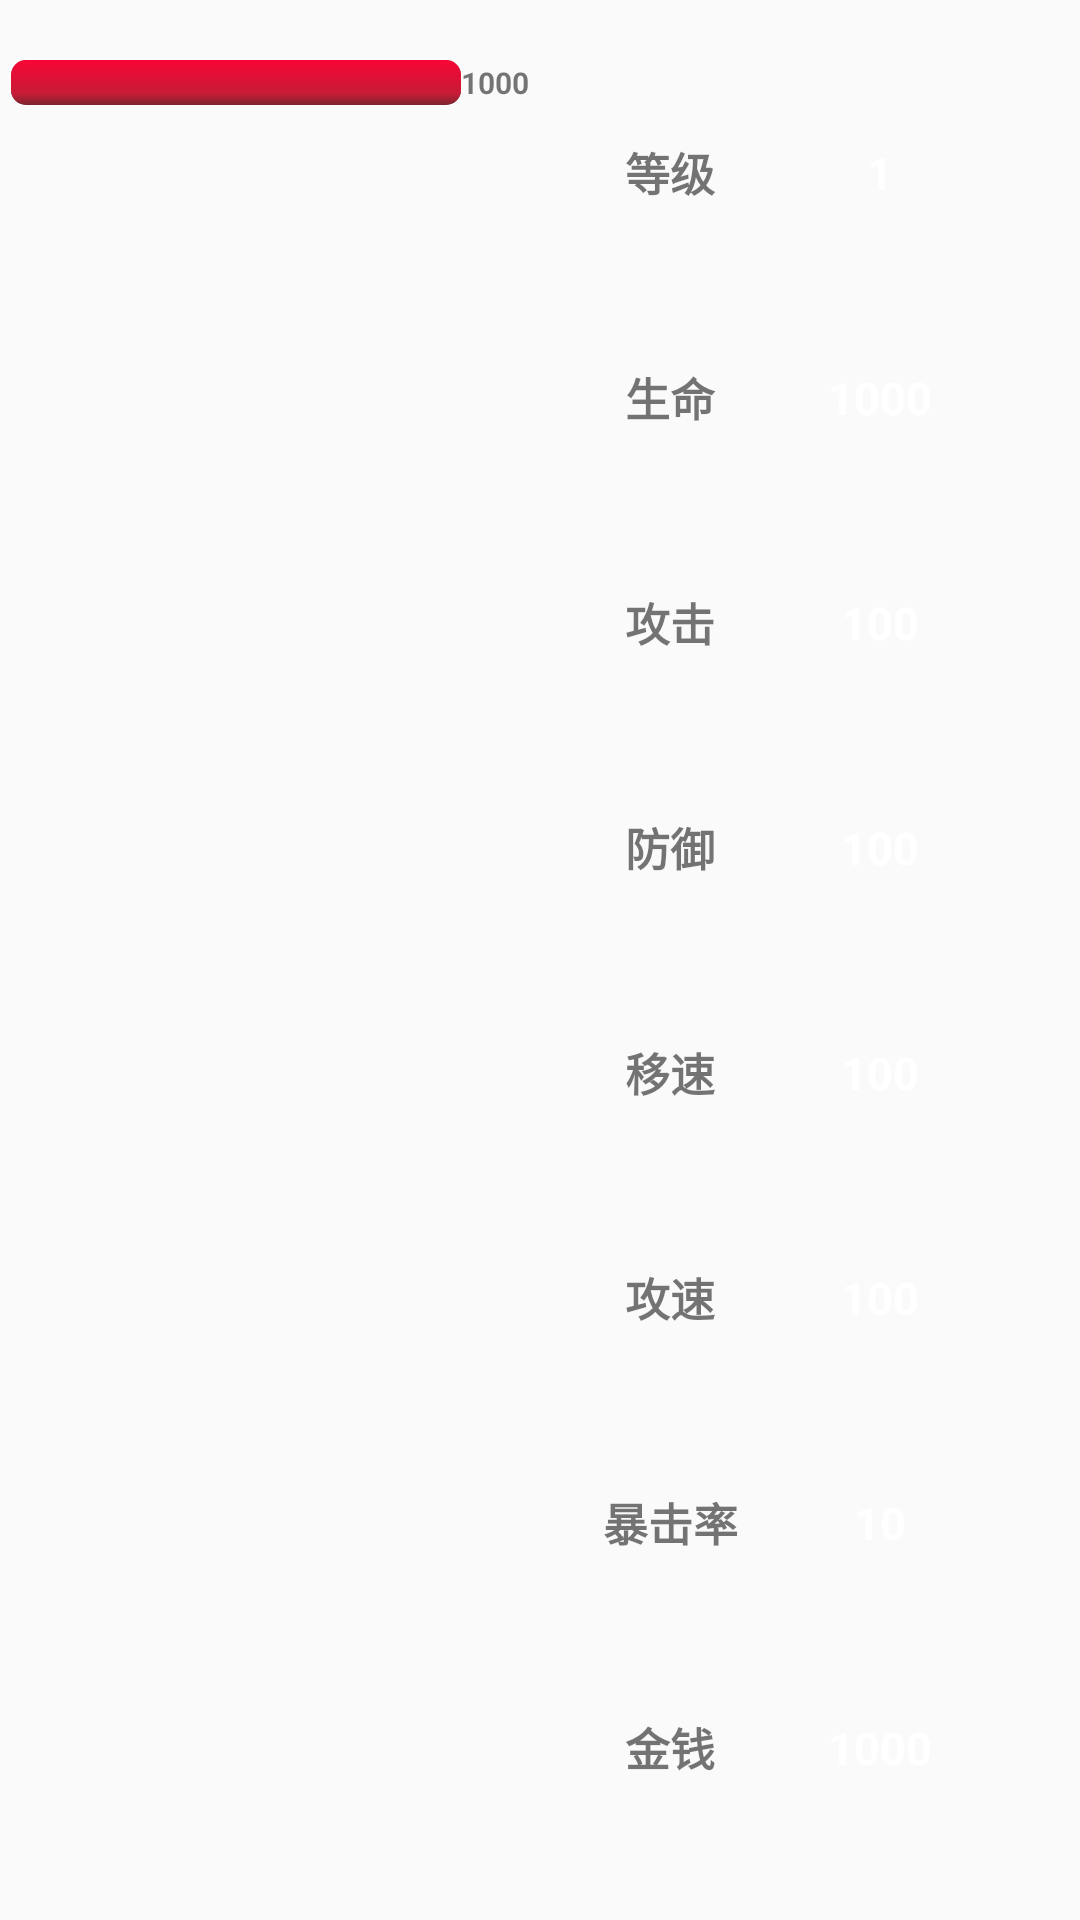

Produce the Android XML layout that renders to this screen, including the resource entries it uses.
<!-- AndroidManifest.xml: application theme AppTheme -->
<!-- res/layout/fragment_character.xml -->
<?xml version="1.0" encoding="utf-8"?>

<LinearLayout xmlns:android="http://schemas.android.com/apk/res/android"
    xmlns:tools="http://schemas.android.com/tools"
    android:layout_width="match_parent"
    android:layout_height="match_parent"
    tools:context=".CharacterFragment">

    
    <LinearLayout
        android:layout_width="0dp"
        android:layout_height="match_parent"
        android:layout_weight="1"
        android:gravity="center"
        android:orientation="vertical">

        <TextView
            android:layout_width="wrap_content"
            android:layout_height="20dp"/>

        <LinearLayout
            android:layout_width="wrap_content"
            android:layout_height="wrap_content"
            android:gravity="center">
            <ProgressBar
                android:id="@+id/pb_1"
                style="?android:attr/progressBarStyleHorizontal"
                android:layout_width="150dp"
                android:layout_height="15dp"
                android:progress="100"
                android:progressDrawable="@drawable/progressbar1" />
            <TextView
                android:id="@+id/tv_1"
                android:layout_width="wrap_content"
                android:layout_height="match_parent"
                android:textStyle="bold"
                android:textSize="10sp"
                android:gravity="center"
                android:text="1000"/>

        </LinearLayout>

        <LinearLayout
            android:layout_width="wrap_content"
            android:layout_height="match_parent"
            android:layout_marginBottom="20dp">
            <ImageView
                android:id="@+id/iv_1"
                android:layout_width="200dp"
                android:layout_height="match_parent"
                android:background="@drawable/libai2"/>

        </LinearLayout>


    </LinearLayout>
    <LinearLayout
        android:layout_width="0dp"
        android:layout_height="match_parent"
        android:layout_weight="1"
        android:gravity="center">

        <LinearLayout
            android:layout_width="match_parent"
            android:layout_height="match_parent"
            android:layout_margin="20dp"
            android:orientation="vertical">

            <LinearLayout
                android:layout_width="match_parent"
                android:layout_height="0dp"
                android:layout_weight="1">

                <TextView
                    android:layout_width="0dp"
                    android:layout_height="match_parent"
                    android:layout_weight="1"
                    android:gravity="center"
                    android:text="等级"
                    android:textSize="15sp"
                    android:textStyle="bold"/>

                <TextView
                    android:id="@+id/tv_9"
                    android:layout_width="0dp"
                    android:layout_height="match_parent"
                    android:layout_weight="2"
                    android:gravity="center"
                    android:text="1"
                    android:textColor="#ffffff"
                    android:textSize="15sp"
                    android:textStyle="bold"
                    android:background="@drawable/menu"/>

            </LinearLayout>
            <LinearLayout
                android:layout_width="match_parent"
                android:layout_height="0dp"
                android:layout_weight="1">

                <TextView
                    android:layout_width="0dp"
                    android:layout_height="match_parent"
                    android:layout_weight="1"
                    android:gravity="center"
                    android:text="生命"
                    android:textSize="15sp"
                    android:textStyle="bold"/>

                <TextView
                    android:id="@+id/tv_2"
                    android:layout_width="0dp"
                    android:layout_height="match_parent"
                    android:layout_weight="2"
                    android:gravity="center"
                    android:text="1000"
                    android:textColor="#ffffff"
                    android:textSize="15sp"
                    android:textStyle="bold"
                    android:background="@drawable/menu"/>

            </LinearLayout>
            <LinearLayout
                android:layout_width="match_parent"
                android:layout_height="0dp"
                android:layout_weight="1">

                <TextView
                    android:layout_width="0dp"
                    android:layout_height="match_parent"
                    android:layout_weight="1"
                    android:gravity="center"
                    android:text="攻击"
                    android:textSize="15sp"
                    android:textStyle="bold"/>

                <TextView
                    android:id="@+id/tv_3"
                    android:layout_width="0dp"
                    android:layout_height="match_parent"
                    android:layout_weight="2"
                    android:gravity="center"
                    android:text="100"
                    android:textColor="#ffffff"
                    android:textSize="15sp"
                    android:textStyle="bold"
                    android:background="@drawable/menu"/>

            </LinearLayout>
            <LinearLayout
                android:layout_width="match_parent"
                android:layout_height="0dp"
                android:layout_weight="1">

                <TextView
                    android:layout_width="0dp"
                    android:layout_height="match_parent"
                    android:layout_weight="1"
                    android:gravity="center"
                    android:text="防御"
                    android:textSize="15sp"
                    android:textStyle="bold" />

                <TextView
                    android:id="@+id/tv_4"
                    android:layout_width="0dp"
                    android:layout_height="match_parent"
                    android:layout_weight="2"
                    android:gravity="center"
                    android:text="100"
                    android:textColor="#ffffff"
                    android:textSize="15sp"
                    android:textStyle="bold"
                    android:background="@drawable/menu"/>

            </LinearLayout>
            <LinearLayout
                android:layout_width="match_parent"
                android:layout_height="0dp"
                android:layout_weight="1">

                <TextView
                    android:layout_width="0dp"
                    android:layout_height="match_parent"
                    android:layout_weight="1"
                    android:gravity="center"
                    android:text="移速"
                    android:textSize="15sp"
                    android:textStyle="bold"/>

                <TextView
                    android:id="@+id/tv_5"
                    android:layout_width="0dp"
                    android:layout_height="match_parent"
                    android:layout_weight="2"
                    android:gravity="center"
                    android:text="100"
                    android:textColor="#ffffff"
                    android:textSize="15sp"
                    android:textStyle="bold"
                    android:background="@drawable/menu"/>

            </LinearLayout>
            <LinearLayout
                android:layout_width="match_parent"
                android:layout_height="0dp"
                android:layout_weight="1">

                <TextView
                    android:layout_width="0dp"
                    android:layout_height="match_parent"
                    android:layout_weight="1"
                    android:gravity="center"
                    android:text="攻速"
                    android:textSize="15sp"
                    android:textStyle="bold" />

                <TextView
                    android:id="@+id/tv_6"
                    android:layout_width="0dp"
                    android:layout_height="match_parent"
                    android:layout_weight="2"
                    android:gravity="center"
                    android:text="100"
                    android:textColor="#ffffff"
                    android:textSize="15sp"
                    android:textStyle="bold"
                    android:background="@drawable/menu"/>

            </LinearLayout>
            <LinearLayout
                android:layout_width="match_parent"
                android:layout_height="0dp"
                android:layout_weight="1">
                <TextView
                    android:layout_width="0dp"
                    android:layout_height="match_parent"
                    android:layout_weight="1"
                    android:gravity="center"
                    android:text="暴击率"
                    android:textSize="15sp"
                    android:textStyle="bold"/>

                <TextView
                    android:id="@+id/tv_7"
                    android:layout_width="0dp"
                    android:layout_height="match_parent"
                    android:layout_weight="2"
                    android:background="@drawable/menu"
                    android:gravity="center"
                    android:text="10"
                    android:textColor="#ffffff"
                    android:textSize="15sp"
                    android:textStyle="bold" />

            </LinearLayout>
            <LinearLayout
                android:layout_width="match_parent"
                android:layout_height="0dp"
                android:layout_weight="1">
                <TextView
                    android:layout_width="0dp"
                    android:layout_height="match_parent"
                    android:layout_weight="1"
                    android:gravity="center"
                    android:text="金钱"
                    android:textSize="15sp"
                    android:textStyle="bold"/>

                <TextView
                    android:id="@+id/tv_8"
                    android:layout_width="0dp"
                    android:layout_height="match_parent"
                    android:layout_weight="2"
                    android:gravity="center"
                    android:text="1000"
                    android:textColor="#ffffff"
                    android:textSize="15sp"
                    android:textStyle="bold"
                    android:background="@drawable/menu"/>

            </LinearLayout>

        </LinearLayout>

    </LinearLayout>


</LinearLayout>
<!-- resources referenced by this layout -->
<resources>
  <!-- drawable progressbar1 (drawable) -->
  <layer-list xmlns:android="http://schemas.android.com/apk/res/android">
  
      <item android:id="@android:id/background">
          <shape>
              <corners android:radius="5dip" />
              <gradient
                  android:startColor="#ff9d9e9d"
                  android:centerColor="#ff5a5d5a"
                  android:centerY="0.75"
                  android:endColor="#ff747674"
                  android:angle="270"
                  />
          </shape>
      </item>
  
      <item android:id="@android:id/secondaryProgress">
          <clip>
              <shape>
                  <corners android:radius="5dip" />
                  <gradient
                      android:startColor="#FDF80334"
                      android:centerColor="#C71C36"
                      android:endColor="#7C242E"
                      android:centerY="0.75"
                      android:angle="270"
                      />
              </shape>
          </clip>
      </item>
  
      <item android:id="@android:id/progress">
          <clip>
              <shape>
                  <corners android:radius="5dip" />
                  <gradient
                      android:startColor="#FDF80334"
                      android:centerColor="#C71C36"
                      android:endColor="#7C242E"
                      android:centerY="0.75"
                      android:angle="270"
                      />
              </shape>
          </clip>
      </item>
  
  </layer-list>
  <style name="AppTheme" parent="Theme.AppCompat.Light.NoActionBar">
          
          <item name="colorPrimary">@color/colorPrimary</item>
          <item name="colorPrimaryDark">@color/colorPrimaryDark</item>
          <item name="colorAccent">@color/colorAccent</item>
          <item name="android:windowFullscreen">true</item>
          <item name="android:windowNoTitle">true</item>
      </style>
  <!-- not gathered from this repository: default colours our renderer supplied (Android Studio template values) -->
  <color name="colorPrimary">#FF6200EE</color>
  <color name="colorPrimaryDark">#FF3700B3</color>
  <color name="colorAccent">#FF03DAC5</color>
</resources>
